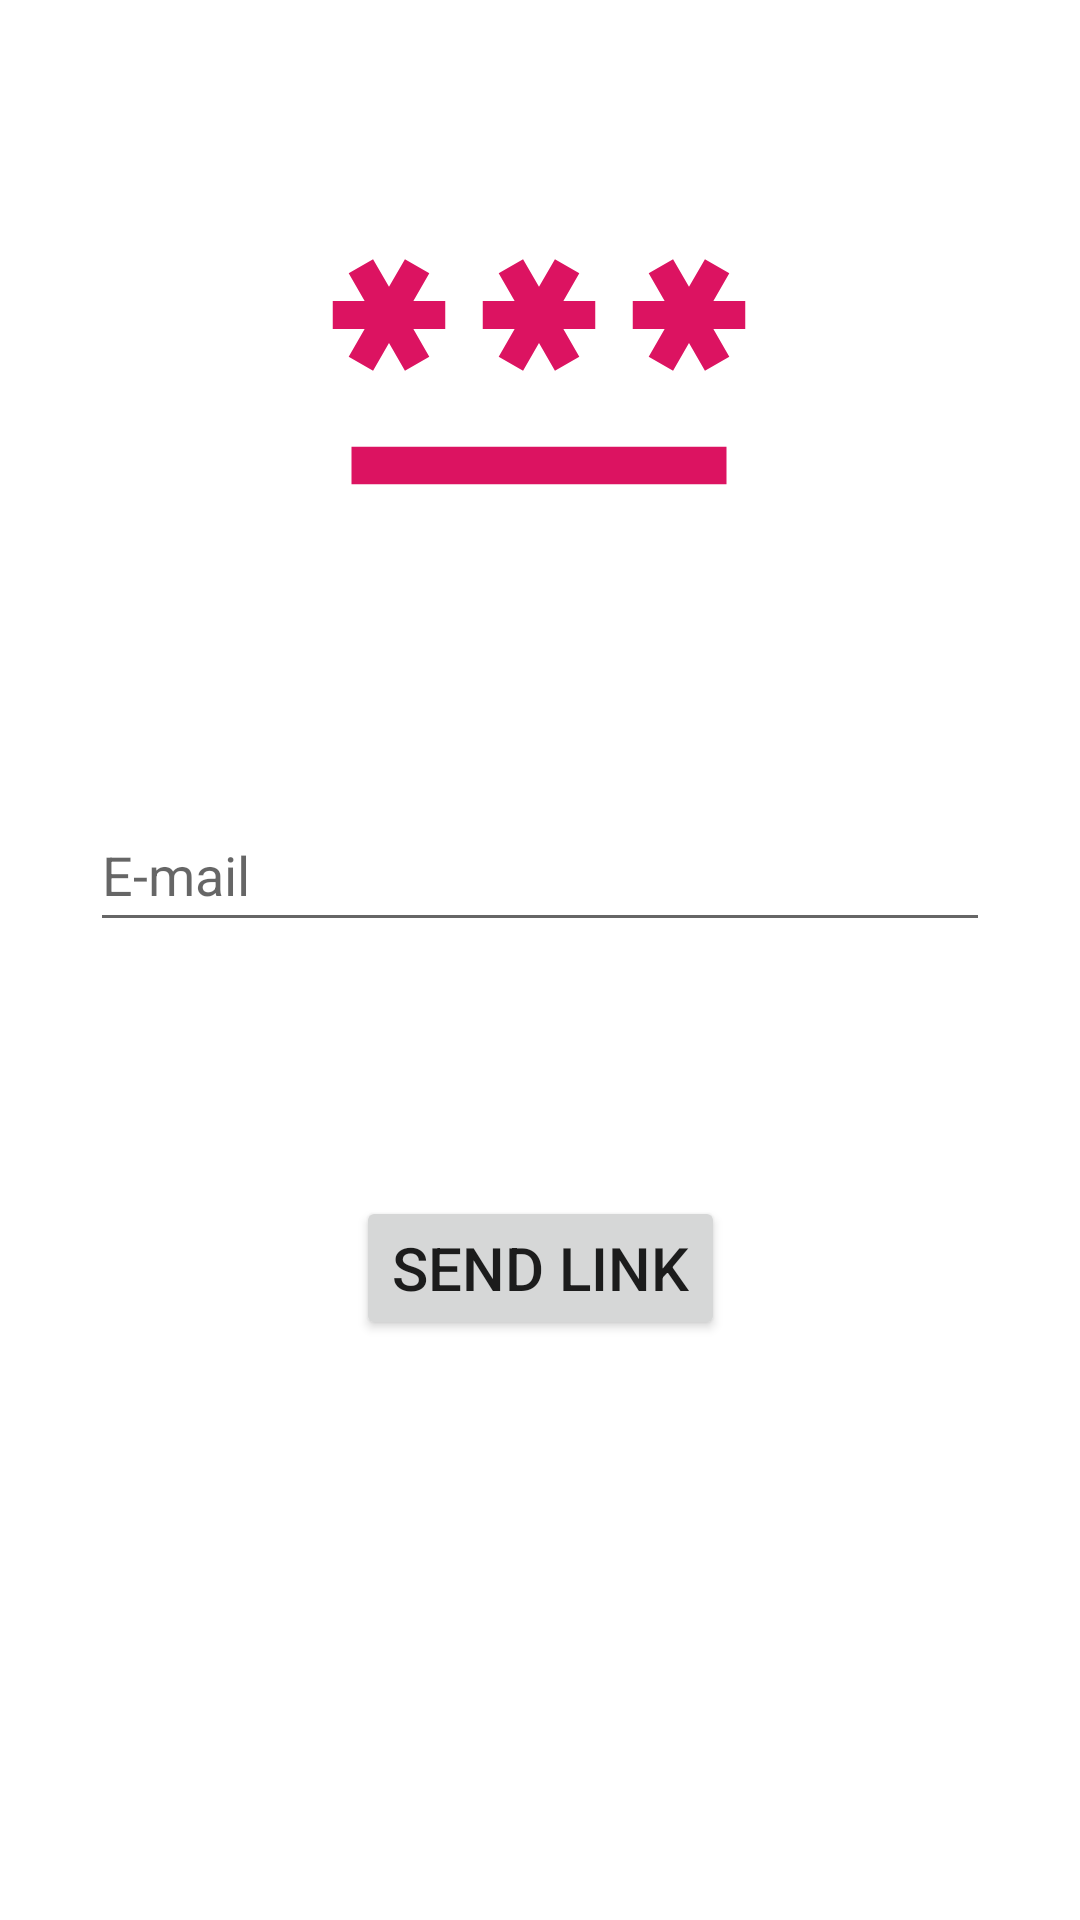

Layout XML and referenced resources for this Android screen:
<!-- AndroidManifest.xml: application theme Theme.QuizzGame -->
<!-- res/layout/activity_forgot_password.xml -->
<?xml version="1.0" encoding="utf-8"?>
<androidx.constraintlayout.widget.ConstraintLayout xmlns:android="http://schemas.android.com/apk/res/android"
    xmlns:app="http://schemas.android.com/apk/res-auto"
    xmlns:tools="http://schemas.android.com/tools"
    android:layout_width="match_parent"
    android:layout_height="match_parent"
    android:background="@drawable/loginpage"
    tools:context=".ForgotPassword">

    <ImageView
        android:id="@+id/imageView2"
        android:layout_width="150dp"
        android:layout_height="150dp"
        android:layout_marginTop="34dp"
        android:layout_marginBottom="65dp"
        android:scaleType="centerCrop"
        app:layout_constraintBottom_toTopOf="@+id/editTextMail"
        app:layout_constraintEnd_toEndOf="parent"
        app:layout_constraintHorizontal_bias="0.498"
        app:layout_constraintStart_toStartOf="parent"
        app:layout_constraintTop_toTopOf="parent"
        app:srcCompat="@drawable/forgot_password" />

    <EditText
        android:id="@+id/editTextMail"
        android:layout_width="300dp"
        android:layout_height="wrap_content"
        android:layout_marginBottom="76dp"
        android:ems="10"
        android:hint="E-mail"
        android:inputType="textEmailAddress"
        android:minHeight="48dp"
        app:layout_constraintBottom_toTopOf="@+id/buttonSend"
        app:layout_constraintEnd_toEndOf="parent"
        app:layout_constraintStart_toStartOf="parent"
        app:layout_constraintTop_toBottomOf="@+id/imageView2" />

    <Button
        android:id="@+id/buttonSend"
        android:layout_width="wrap_content"
        android:layout_height="wrap_content"
        android:layout_marginBottom="185dp"
        android:text="Send link"
        android:textSize="20sp"
        app:layout_constraintBottom_toBottomOf="parent"
        app:layout_constraintEnd_toEndOf="parent"
        app:layout_constraintStart_toStartOf="parent"
        app:layout_constraintTop_toBottomOf="@+id/editTextMail" />

    <ProgressBar
        android:id="@+id/progressBar2"
        style="?android:attr/progressBarStyle"
        android:layout_width="wrap_content"
        android:layout_height="wrap_content"
        android:layout_marginTop="44dp"
        app:layout_constraintEnd_toEndOf="parent"
        app:layout_constraintHorizontal_bias="0.498"
        app:layout_constraintStart_toStartOf="parent"
        app:layout_constraintTop_toBottomOf="@+id/buttonSend"
        tools:visibility="invisible" />

</androidx.constraintlayout.widget.ConstraintLayout>
<!-- resources referenced by this layout -->
<resources>
  <!-- drawable forgot_password (drawable) -->
  <vector android:height="24dp" android:tint="#DC1361"
      android:viewportHeight="24" android:viewportWidth="24"
      android:width="24dp" xmlns:android="http://schemas.android.com/apk/res/android">
      <path android:fillColor="@android:color/white" android:pathData="M2,17h20v2H2V17zM3.15,12.95L4,11.47l0.85,1.48l1.3,-0.75L5.3,10.72H7v-1.5H5.3l0.85,-1.47L4.85,7L4,8.47L3.15,7l-1.3,0.75L2.7,9.22H1v1.5h1.7L1.85,12.2L3.15,12.95zM9.85,12.2l1.3,0.75L12,11.47l0.85,1.48l1.3,-0.75l-0.85,-1.48H15v-1.5h-1.7l0.85,-1.47L12.85,7L12,8.47L11.15,7l-1.3,0.75l0.85,1.47H9v1.5h1.7L9.85,12.2zM23,9.22h-1.7l0.85,-1.47L20.85,7L20,8.47L19.15,7l-1.3,0.75l0.85,1.47H17v1.5h1.7l-0.85,1.48l1.3,0.75L20,11.47l0.85,1.48l1.3,-0.75l-0.85,-1.48H23V9.22z"/>
  </vector>
  <style name="Theme.QuizzGame" parent="Theme.MaterialComponents.DayNight.DarkActionBar">
          
          <item name="colorPrimary">@color/purple_500</item>
          <item name="colorPrimaryVariant">@color/purple_700</item>
          <item name="colorOnPrimary">@color/white</item>
          
          <item name="colorSecondary">@color/teal_200</item>
          <item name="colorSecondaryVariant">@color/teal_700</item>
          <item name="colorOnSecondary">#09538D</item>
          
          <item name="android:statusBarColor">?attr/colorPrimaryVariant</item>
          
      </style>
  <color name="purple_500">#FF6200EE</color>
  <color name="purple_700">#FF3700B3</color>
  <color name="white">#FFFFFFFF</color>
  <color name="teal_200">#FF03DAC5</color>
  <color name="teal_700">#FF018786</color>
</resources>
